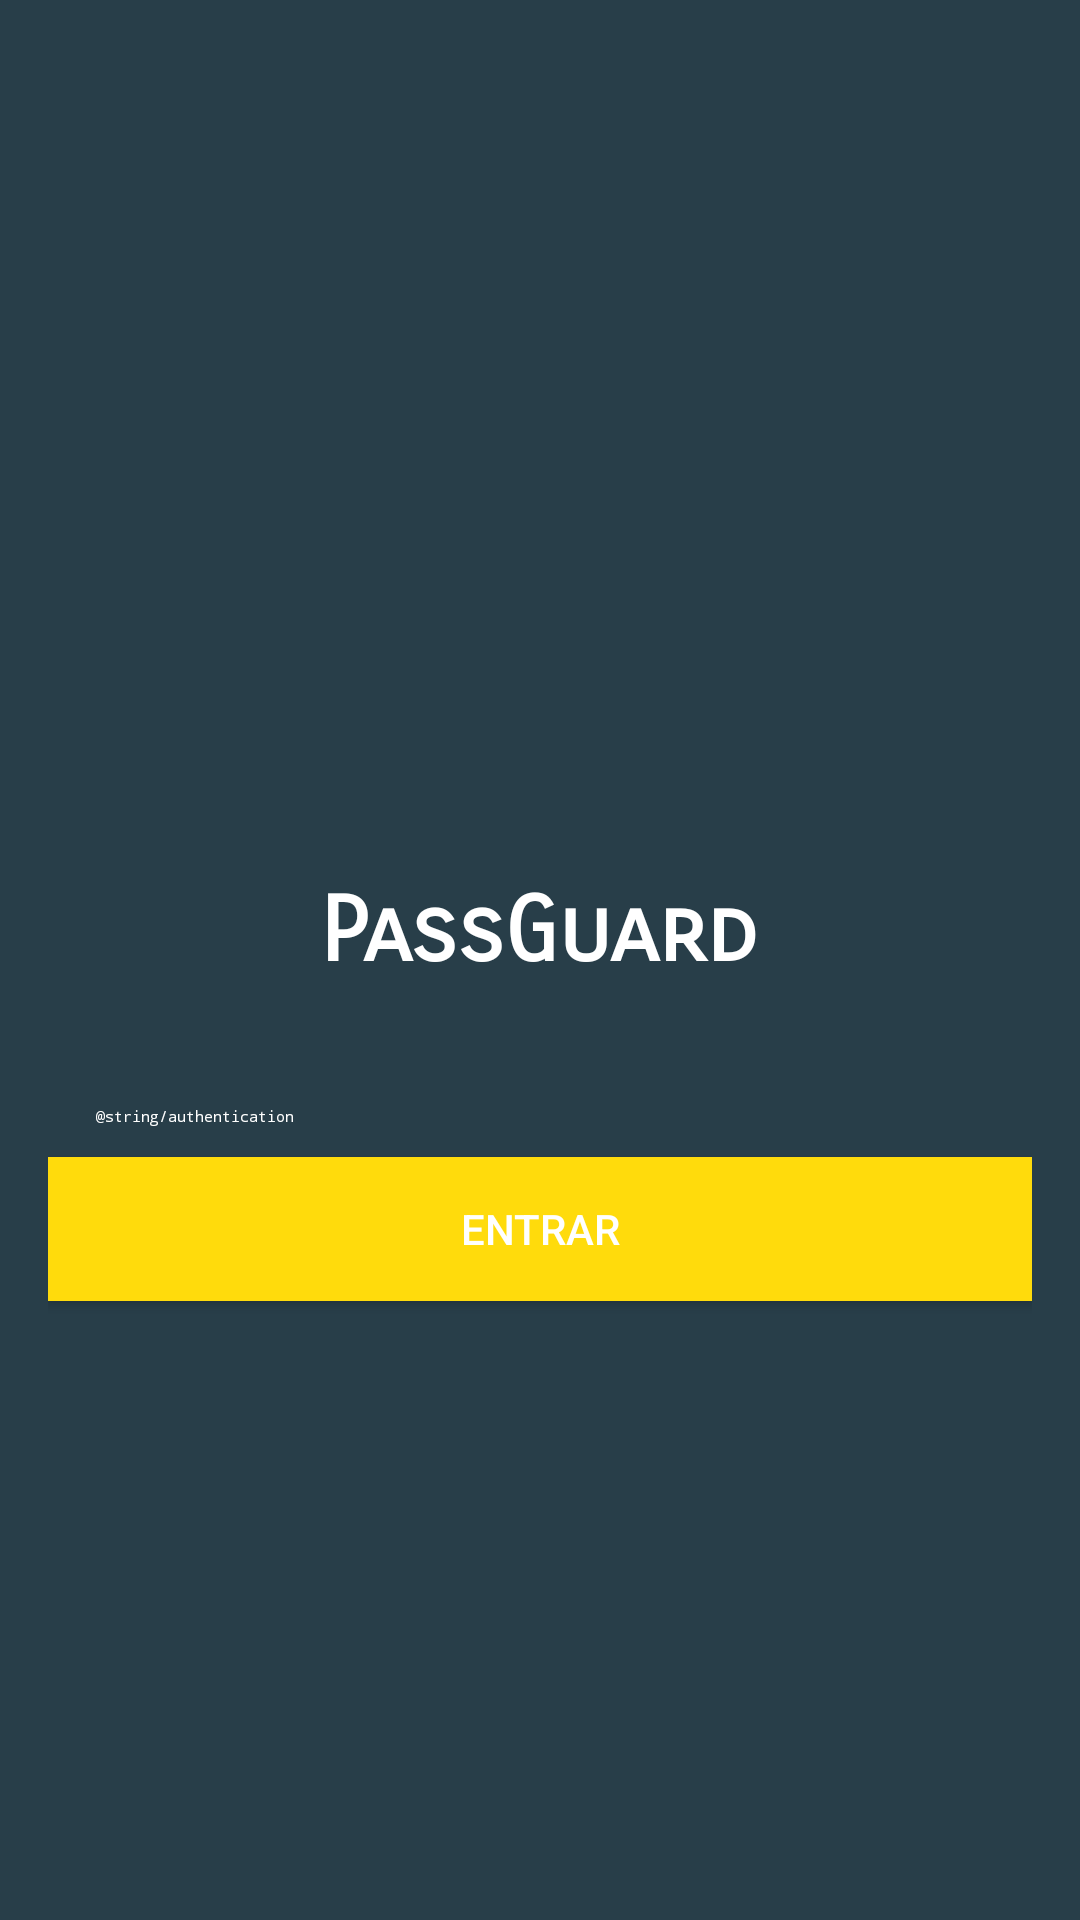

Reconstruct the res/layout file that produces this screen, plus the resources it refers to.
<!-- AndroidManifest.xml: application theme AppTheme -->
<!-- res/layout/activity_authentication.xml -->
<?xml version="1.0" encoding="utf-8"?>
<RelativeLayout xmlns:android="http://schemas.android.com/apk/res/android"
    xmlns:app="http://schemas.android.com/apk/res-auto"
    xmlns:tools="http://schemas.android.com/tools"
    android:layout_width="match_parent"
    android:layout_height="match_parent"
    android:background="@color/colorPrimary"
    tools:context=".AuthenticationActivity">

    <LinearLayout
        android:layout_width="match_parent"
        android:layout_height="wrap_content"
        android:layout_centerInParent="true"
        android:layout_marginLeft="16dp"
        android:layout_marginRight="16dp"
        android:orientation="vertical">

        <androidx.constraintlayout.widget.ConstraintLayout
            android:layout_width="match_parent"
            android:layout_height="match_parent">

            <ImageView
                android:id="@+id/logoImg"
                android:layout_width="100dp"
                android:layout_height="100dp"
                android:contentDescription="@string/app_name"
                app:layout_constraintBottom_toBottomOf="parent"
                app:layout_constraintEnd_toEndOf="parent"
                app:layout_constraintStart_toStartOf="parent"
                app:layout_constraintTop_toTopOf="parent"
                app:srcCompat="@mipmap/logo" />
        </androidx.constraintlayout.widget.ConstraintLayout>

        <androidx.constraintlayout.widget.ConstraintLayout
            android:layout_width="match_parent"
            android:layout_height="match_parent">

            <TextView
                android:id="@+id/appNameTxt"
                android:layout_width="wrap_content"
                android:layout_height="wrap_content"
                android:layout_marginTop="8dp"
                android:layout_marginBottom="16dp"
                android:fontFamily="sans-serif-smallcaps"
                android:text="@string/app_name"
                android:textColor="@android:color/white"
                android:textSize="30sp"
                android:textStyle="bold"
                app:layout_constraintBottom_toBottomOf="parent"
                app:layout_constraintEnd_toEndOf="parent"
                app:layout_constraintStart_toStartOf="parent"
                app:layout_constraintTop_toTopOf="parent" />
        </androidx.constraintlayout.widget.ConstraintLayout>

        <EditText
            android:id="@+id/authenticationEdit"
            style="@style/Widget.MaterialComponents.TextInputEditText.FilledBox"
            android:layout_width="match_parent"
            android:layout_height="wrap_content"
            android:autofillHints="@string/authentication"
            android:ems="10"
            android:hint="@string/authentication"
            android:importantForAutofill="no"
            android:inputType="textPassword"
            android:textColor="@android:color/white"
            android:textColorHint="@android:color/white" />

        <Button
            android:id="@+id/authenticationBtn"
            android:layout_width="match_parent"
            android:layout_height="wrap_content"
            android:background="@color/buttonPrimary"
            android:text="@string/login"
            android:textColor="@android:color/white" />

        <TextView
            android:id="@+id/errorTxt"
            android:layout_width="match_parent"
            android:layout_height="wrap_content"
            android:gravity="center_horizontal"
            android:textAlignment="center"
            android:textColor="@android:color/holo_red_light"
            android:textSize="16sp"
            android:textStyle="bold" />
    </LinearLayout>
</RelativeLayout>
<!-- resources referenced by this layout -->
<resources>
  <color name="buttonPrimary">#FFDB0C</color>
  <color name="colorPrimary">#283e49</color>
  <string name="app_name">PassGuard</string>
  <string name="login">Entrar</string>
  <style name="AppTheme" parent="Theme.AppCompat.Light.NoActionBar">
          <item name="colorPrimary">@color/colorPrimary</item>
          <item name="colorPrimaryDark">@color/colorPrimaryDark</item>
          <item name="colorAccent">@color/colorAccent</item>
      </style>
  <color name="colorPrimaryDark">#001821</color>
  <color name="colorAccent">#526975</color>
</resources>
